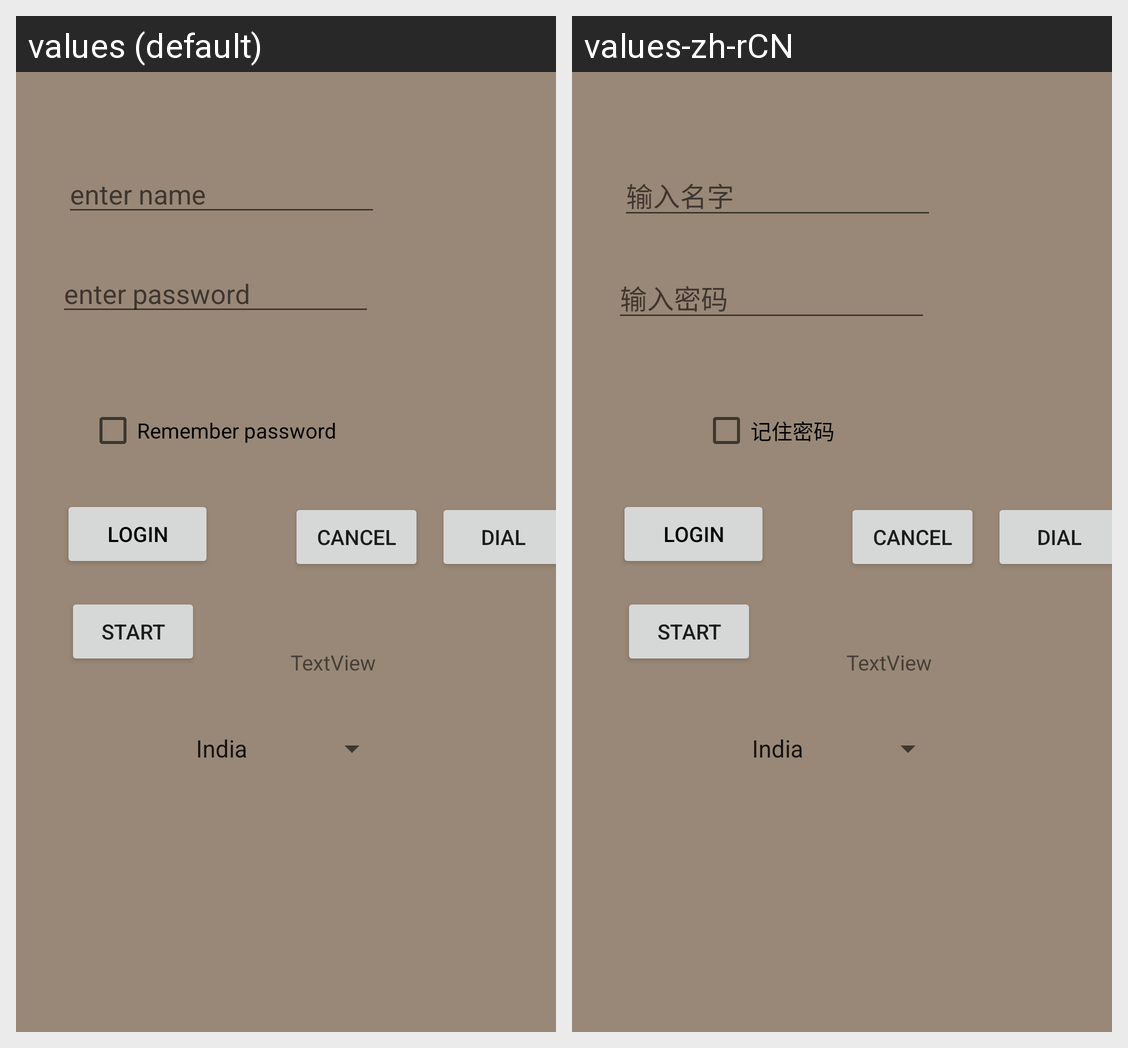

The same Android screen rendered under two of its app's locales, left to right. List the strings drawn on it with the default value and each locale's translation.
Android screen res/layout/activity_main.xml rendered under 2 locales, left to right: values (default), values-zh-rCN. Device: Nexus 5 (rendered at 1080×1920; each locale shown at half size, 540×960, under a caption strip naming it); theme Theme.DeliaApp.
Strings drawn on this screen, with the default value and each locale's value (text and hints the layout hard-codes, and strings that could not be matched under every locale, appear in the picture but are not listed):

enter_name
  values: enter name
  values-zh-rCN: 输入名字

enter_password
  values: enter password
  values-zh-rCN: 输入密码

rem_pwd
  values: Remember password
  values-zh-rCN: 记住密码
